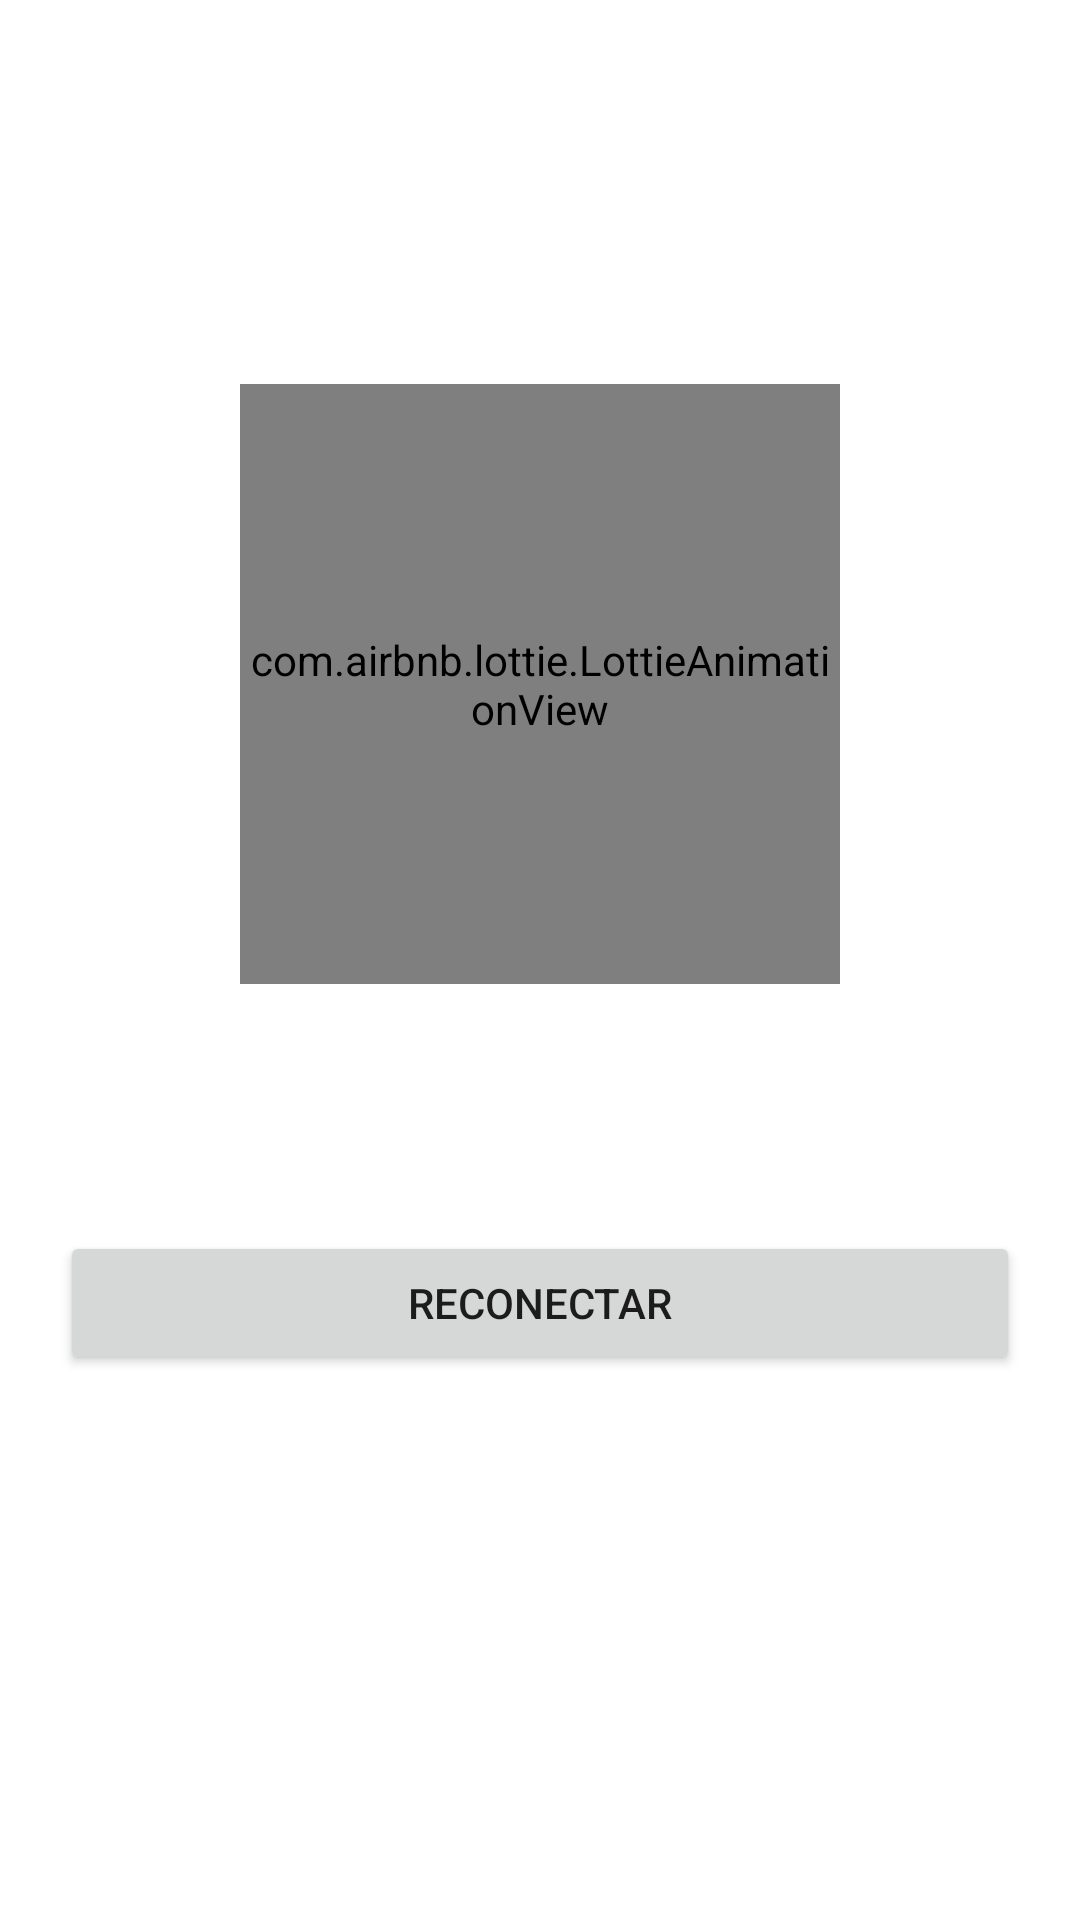

Layout XML and referenced resources for this Android screen:
<!-- AndroidManifest.xml: application theme Theme.BaseApp -->
<!-- res/layout/error.xml -->
<?xml version="1.0" encoding="utf-8"?>
<layout xmlns:android="http://schemas.android.com/apk/res/android">
    <data>
        <variable
            name="error"
            type="com.lain.beerapp.data.dto.ErrorDTO" />
    </data>

    <androidx.constraintlayout.widget.ConstraintLayout
        xmlns:app="http://schemas.android.com/apk/res-auto"
        android:layout_width="match_parent"
        android:layout_height="match_parent">

        <androidx.constraintlayout.widget.Guideline
            android:id="@+id/topHorizontalGL"
            android:layout_width="match_parent"
            android:layout_height="wrap_content"
            android:orientation="horizontal"
            app:layout_constraintGuide_percent="0.2"/>

        <com.airbnb.lottie.LottieAnimationView
            android:id="@+id/errorLAW"
            android:layout_width="200dp"
            android:layout_height="200dp"

            app:layout_constraintTop_toBottomOf="@id/topHorizontalGL"
            app:layout_constraintBottom_toTopOf="@id/errorTV"
            app:layout_constraintStart_toStartOf="parent"
            app:layout_constraintEnd_toEndOf="parent"
            app:lottie_autoPlay="true"
            app:lottie_loop="true"
            app:lottie_fileName="error.json"/>

        <TextView
            android:id="@+id/errorTV"
            android:text="@{error.message}"
            android:layout_width="match_parent"
            android:layout_height="wrap_content"
            style="@style/TextAppearance.MaterialComponents.Headline5"
            android:padding="20dp"
            android:gravity="center"
            app:layout_constraintStart_toStartOf="parent"
            app:layout_constraintEnd_toEndOf="parent"
            app:layout_constraintTop_toBottomOf="@id/errorLAW"
            />

        <Button
            android:id="@+id/reconnectBTN"
            android:layout_width="match_parent"
            android:layout_height="wrap_content"
            android:text="@string/reconnect"
            android:layout_marginStart="20dp"
            android:layout_marginEnd="20dp"
            android:layout_marginTop="10dp"
            app:layout_constraintTop_toBottomOf="@id/errorTV"/>

    </androidx.constraintlayout.widget.ConstraintLayout>

</layout>
<!-- resources referenced by this layout -->
<resources>
  <string name="reconnect">Reconectar</string>
  <style name="Theme.BaseApp" parent="Theme.MaterialComponents.DayNight.DarkActionBar">
          
          <item name="colorPrimary">@color/orange_light</item>
          <item name="colorPrimaryVariant">@color/orange_dark</item>
          <item name="colorOnPrimary">@color/white</item>
          
          <item name="colorSecondary">@color/teal_200</item>
          <item name="colorSecondaryVariant">@color/teal_700</item>
          <item name="colorOnSecondary">@color/black</item>
          
          <item name="android:statusBarColor" tools:targetApi="l">?attr/colorPrimaryVariant</item>
          
      </style>
  <color name="orange_light">#484848</color>
  <color name="orange_dark">#000000</color>
  <color name="white">#FFFFFFFF</color>
  <color name="teal_200">#FF03DAC5</color>
  <color name="teal_700">#FF018786</color>
  <color name="black">#FF000000</color>
</resources>
